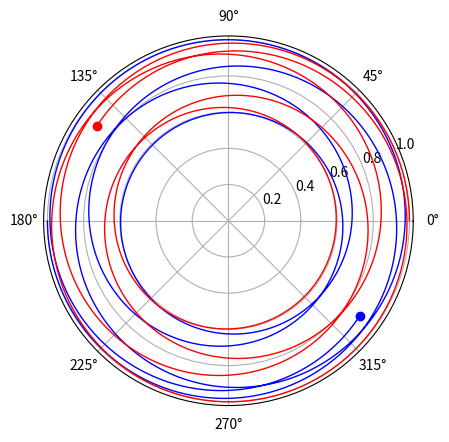

Here is the Python script that generated this plot:
# -*- coding: utf-8 -*-
"""
Created on Sat Aug 12 19:46:29 2023

[redacted]
"""

import numpy as np
import matplotlib.pyplot as plt

G = 4. * np.pi**2. # in astronomical units, years and solar mass
dt = 10e-5 # in years 


masses = np.array([1.,1.]) # in solar masses

#sun then earth
r = np.array([1.,1.]) # in astronomical units
theta = np.array([np.pi,0.])

v_r = np.array([0.,0.]) # in astronomical units per year
#v_theta = np.array([0., 2. * np.pi]) # in radians per year
v_theta = np.array([1., 1.]) * np.sqrt(G * np.sum(masses)) / r**(3./2.) 

J = r**2. * v_theta

class Kepler:
    def __init__(self,r,theta,v_r,v_theta,masses):
        self.r = r
        self.theta = theta
        self.v_r = v_r
        self.v_theta = v_theta
        self.masses = masses
        
    def potential_without_mass(self, positions, theta):
        norm = (positions[0]**2. + positions[1]**2. 
                       - 2. * positions[1] * positions[0] * np.cos(np.abs(theta[1]-theta[0])))
        return - G / norm**2. + J**2. / norm**3.
        
    def evolution(self):
        v_r_foo = self.v_r
        r_foo = self.r
        
        v_r_foo = v_r_foo + dt / 2. * self.masses * self.potential_without_mass(r,theta)
        r_foo = r_foo + dt / 2. * v_r_foo
        
        v_theta_foo = J / r_foo**2.
        theta_foo = self.theta + dt / 2. * v_theta_foo
        
        self.v_r = self.v_r + dt * self.masses * self.potential_without_mass(r_foo,theta_foo)
        self.r = self.r + dt * v_r_foo
        
        self.v_theta = J / self.r**2.
        self.theta = self.theta + dt * self.v_theta
        
        pass
    pass

Test = Kepler(r,theta,v_r,v_theta,masses)
positions = []
angles = []
for i in range(21400):
    Test.evolution()
    positions.append(Test.r)
    angles.append(Test.theta)

positions = np.array(positions)
angles = np.array(angles)

#print(positions)

fig, ax = plt.subplots(subplot_kw={'projection': 'polar'})
ax.plot(angles[:,0],positions[:,0], label = 'Sun', color = 'blue', linewidth = 1.)
ax.plot(angles[:,1],positions[:,1], label = 'Earth', color = 'red', linewidth = 1.)
ax.scatter(angles[-1,0],positions[-1,0], color = 'blue')
ax.scatter(angles[-1,1],positions[-1,1], color = 'red')

#fig, ax = plt.subplots()

#time = np.arange(0,30000) * dt

#ax.plot(time,positions[:,0], label = 'Sun', color = 'blue', linewidth = 2.)
#ax.plot(time,angles[:,0], label = 'Sun', color = 'blue', linewidth = 2.)
#ax.plot(time,positions[:,1], label = 'Earth', color = 'red', linewidth = '2.')
#ax.plot(time,angles[:,1], label = 'Earth', color = 'red', linewidth = '2.')
plt.show()
